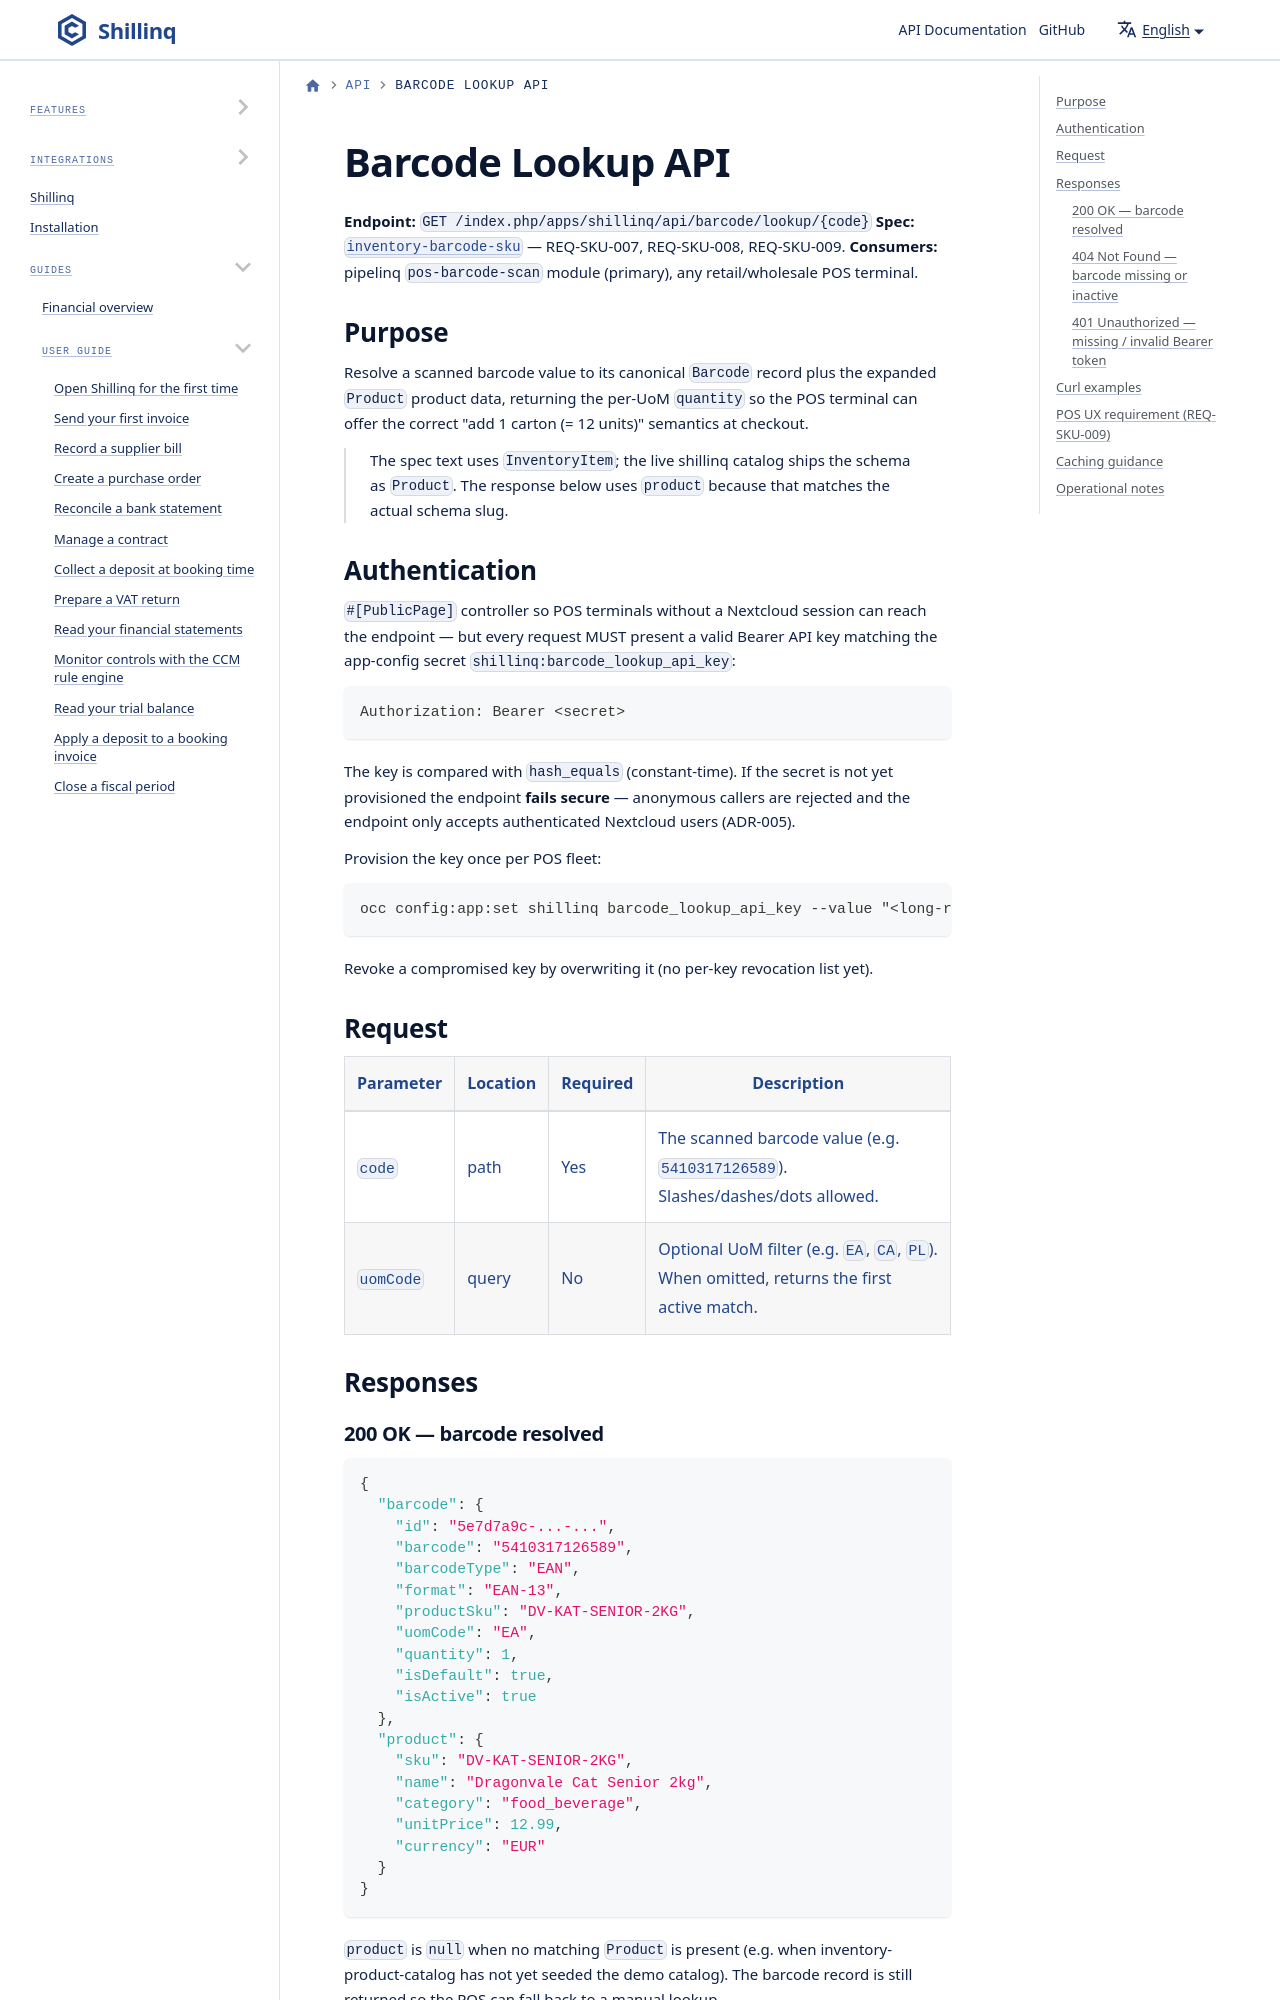

repository: ConductionNL/shillinq · page: docs/api/barcode-lookup/index.html · generator: docusaurus

# Barcode Lookup API

**Endpoint:** `GET /index.php/apps/shillinq/api/barcode/lookup/{code}`
**Spec:** [`inventory-barcode-sku`](../../openspec/changes/inventory-barcode-sku/specs/inventory-barcode-sku/spec.md) — REQ-SKU-007, REQ-SKU-008, REQ-SKU-009.
**Consumers:** pipelinq `pos-barcode-scan` module (primary), any retail/wholesale POS terminal.

## Purpose

Resolve a scanned barcode value to its canonical `Barcode` record plus the
expanded `Product` product data, returning the per-UoM `quantity` so the POS
terminal can offer the correct "add 1 carton (= 12 units)" semantics at
checkout.

> The spec text uses `InventoryItem`; the live shillinq catalog ships the
> schema as `Product`. The response below uses `product` because that
> matches the actual schema slug.
